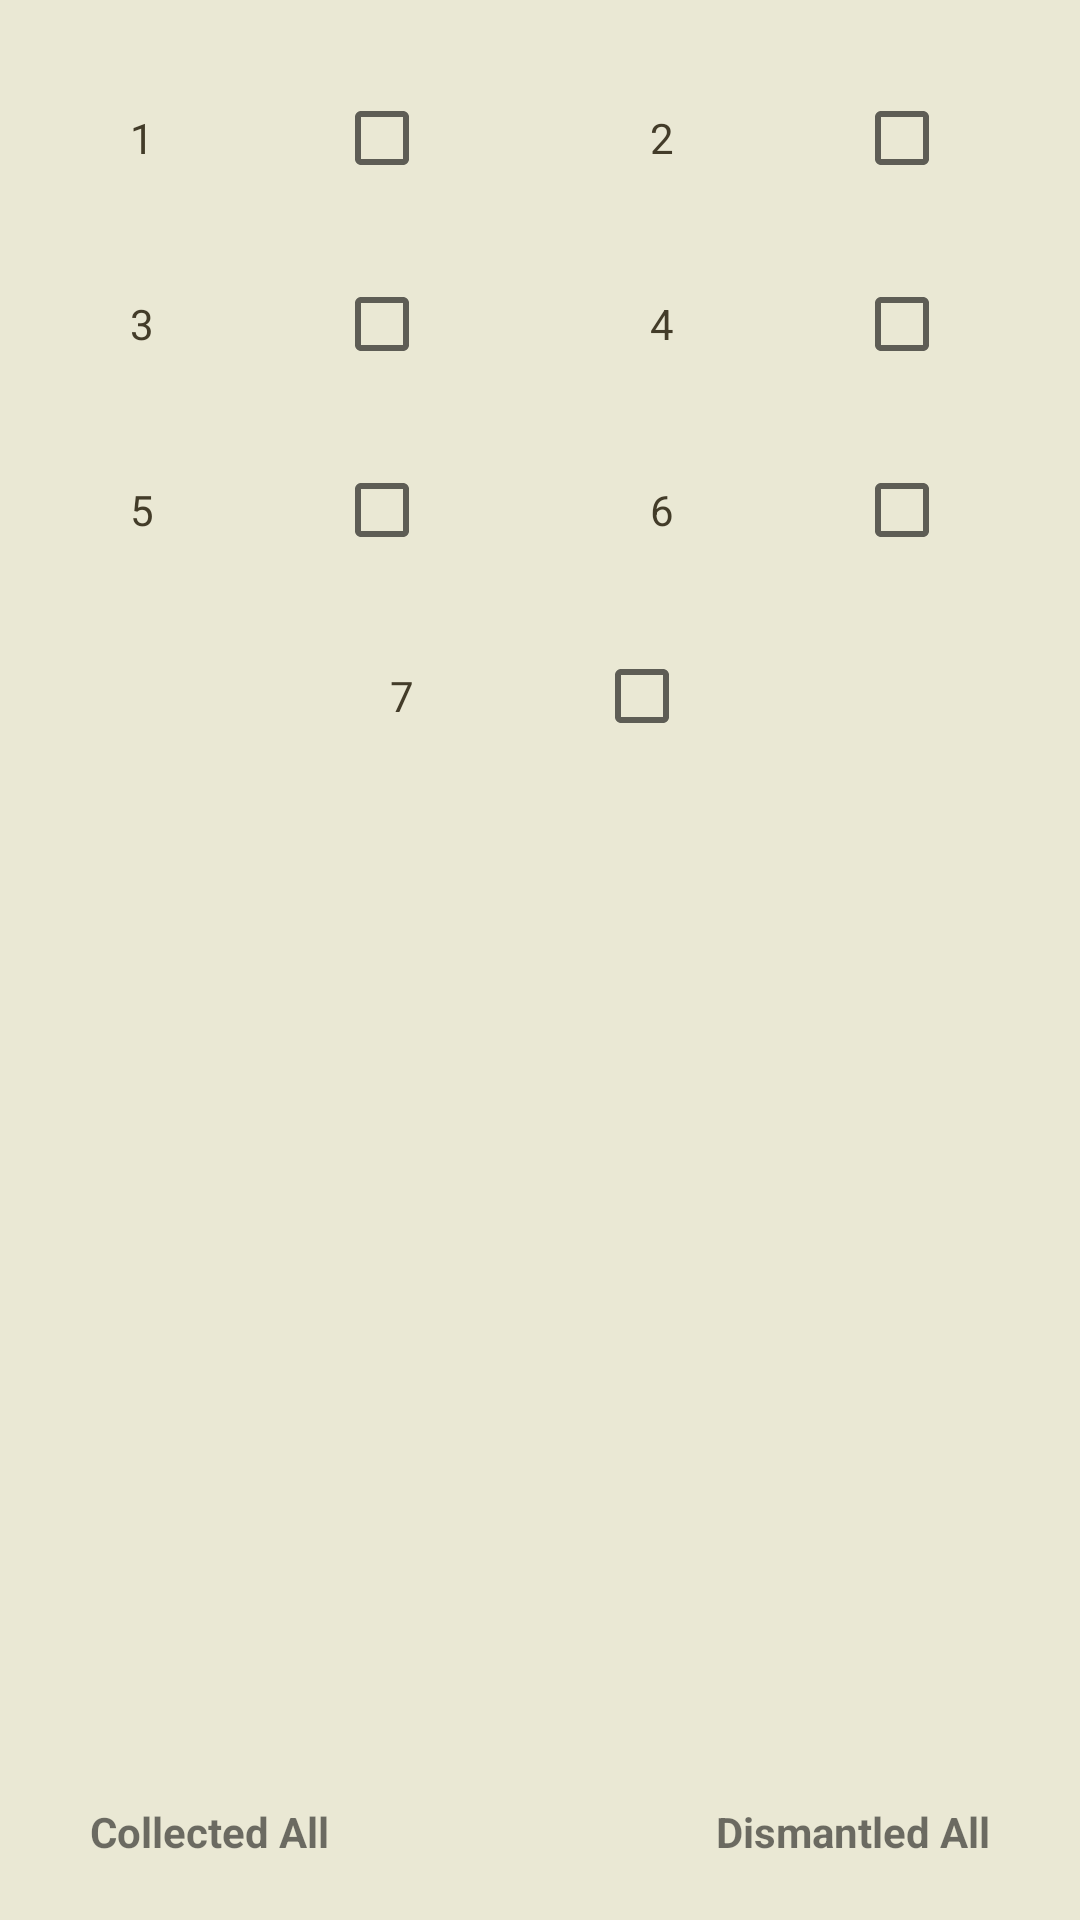

Reconstruct the res/layout file that produces this screen, plus the resources it refers to.
<!-- AndroidManifest.xml: application theme Theme.WorkTPP7 -->
<!-- res/layout/view_pager_boler_unit.xml -->
<?xml version="1.0" encoding="utf-8"?>
<androidx.constraintlayout.widget.ConstraintLayout xmlns:android="http://schemas.android.com/apk/res/android"
    xmlns:app="http://schemas.android.com/apk/res-auto"
    xmlns:tools="http://schemas.android.com/tools"
    android:layout_width="match_parent"
    android:layout_height="match_parent"
    android:background="#EAE8D4">

    <CheckBox
        android:id="@+id/electric_motor_r1s1"
        android:layout_width="120dp"
        android:layout_height="wrap_content"
        android:layout_marginTop="20dp"
        android:layout_marginEnd="10dp"
        android:button="@null"
        android:drawableRight="?android:attr/listChoiceIndicatorMultiple"
        android:padding="10dp"
        android:text="1"
        android:textColor="#433C29"
        android:theme="@style/MyCheckBox"
        app:layout_constraintEnd_toStartOf="@+id/electric_motor_r1s2"
        app:layout_constraintStart_toStartOf="parent"
        app:layout_constraintTop_toTopOf="parent"
        app:useMaterialThemeColors="true" />

    <CheckBox
        android:id="@+id/electric_motor_r1s2"
        android:layout_width="120dp"
        android:layout_height="wrap_content"
        android:layout_marginStart="10dp"
        android:layout_marginTop="20dp"
        android:button="@null"
        android:drawableRight="?android:attr/listChoiceIndicatorMultiple"
        android:padding="10dp"
        android:text="2"
        android:textColor="#433C29"
        android:theme="@style/MyCheckBox"
        app:layout_constraintEnd_toEndOf="parent"
        app:layout_constraintStart_toEndOf="@+id/electric_motor_r1s1"
        app:layout_constraintTop_toTopOf="parent" />

    <CheckBox
        android:id="@+id/electric_motor_r1s3"
        android:layout_width="120dp"
        android:layout_height="wrap_content"
        android:layout_marginTop="10dp"
        android:layout_marginEnd="10dp"
        android:button="@null"
        android:drawableRight="?android:attr/listChoiceIndicatorMultiple"
        android:padding="10dp"
        android:text="3"
        android:textColor="#433C29"
        android:theme="@style/MyCheckBox"
        app:layout_constraintEnd_toStartOf="@+id/electric_motor_r1s4"
        app:layout_constraintStart_toStartOf="parent"
        app:layout_constraintTop_toBottomOf="@+id/electric_motor_r1s1" />

    <CheckBox
        android:id="@+id/electric_motor_r1s4"
        android:layout_width="120dp"
        android:layout_height="wrap_content"
        android:layout_marginStart="10dp"
        android:layout_marginTop="10dp"
        android:button="@null"
        android:drawableRight="?android:attr/listChoiceIndicatorMultiple"
        android:padding="10dp"
        android:text="4"
        android:textColor="#433C29"
        android:theme="@style/MyCheckBox"
        app:layout_constraintEnd_toEndOf="parent"
        app:layout_constraintStart_toEndOf="@+id/electric_motor_r1s3"
        app:layout_constraintTop_toBottomOf="@+id/electric_motor_r1s2" />

    <CheckBox
        android:id="@+id/electric_motor_r1s6"
        android:layout_width="120dp"
        android:layout_height="wrap_content"
        android:layout_marginStart="10dp"
        android:layout_marginTop="10dp"
        android:button="@null"
        android:drawableRight="?android:attr/listChoiceIndicatorMultiple"
        android:padding="10dp"
        android:text="6"
        android:textColor="#433C29"
        android:theme="@style/MyCheckBox"
        app:layout_constraintEnd_toEndOf="parent"
        app:layout_constraintStart_toEndOf="@+id/electric_motor_r1s5"
        app:layout_constraintTop_toBottomOf="@+id/electric_motor_r1s4" />

    <CheckBox
        android:id="@+id/electric_motor_r1s5"
        android:layout_width="120dp"
        android:layout_height="wrap_content"
        android:layout_marginTop="10dp"
        android:layout_marginEnd="10dp"
        android:button="@null"
        android:drawableRight="?android:attr/listChoiceIndicatorMultiple"
        android:padding="10dp"
        android:text="5"
        android:textColor="#433C29"
        android:theme="@style/MyCheckBox"
        app:layout_constraintEnd_toStartOf="@+id/electric_motor_r1s6"
        app:layout_constraintStart_toStartOf="parent"
        app:layout_constraintTop_toBottomOf="@+id/electric_motor_r1s3" />

    <CheckBox
        android:id="@+id/electric_motor_r1s7"
        android:layout_width="120dp"
        android:layout_height="wrap_content"
        android:layout_marginTop="10dp"
        android:button="@null"
        android:drawableRight="?android:attr/listChoiceIndicatorMultiple"
        android:padding="10dp"
        android:text="7"
        android:textColor="#433C29"
        android:theme="@style/MyCheckBox"
        app:layout_constraintEnd_toEndOf="parent"
        app:layout_constraintStart_toStartOf="parent"
        app:layout_constraintTop_toBottomOf="@+id/electric_motor_r1s5" />

    <TextView
        android:id="@+id/electric_motor_collected_all"
        android:layout_width="wrap_content"
        android:layout_height="wrap_content"
        android:layout_marginStart="20dp"
        android:layout_marginBottom="10dp"
        android:padding="10dp"
        android:text="@string/collected_all"
        android:textStyle="bold"
        app:layout_constraintBottom_toBottomOf="parent"
        app:layout_constraintStart_toStartOf="parent" />

    <TextView
        android:id="@+id/electric_motor_dismantled_all"
        android:layout_width="wrap_content"
        android:layout_height="wrap_content"
        android:layout_marginEnd="20dp"
        android:layout_marginBottom="10dp"
        android:padding="10dp"
        android:text="@string/dismantled_all"
        android:textStyle="bold"
        app:layout_constraintBottom_toBottomOf="parent"
        app:layout_constraintEnd_toEndOf="parent" />

</androidx.constraintlayout.widget.ConstraintLayout>
<!-- resources referenced by this layout -->
<resources>
  <string name="collected_all">Collected All</string>
  <string name="dismantled_all">Dismantled All</string>
  <style name="MyCheckBox" parent="Theme.AppCompat.Light">
          <item name="colorControlActivated">@color/check_box_my</item>
      </style>
  <style name="Theme.WorkTPP7" parent="Theme.MaterialComponents.DayNight.DarkActionBar">     
          
          <item name="colorPrimary">#B3B3AA</item>
          <item name="colorPrimaryVariant">@color/purple_700</item>
          <item name="colorOnPrimary">@color/white</item>
          
          <item name="colorSecondary">@color/teal_200</item>
          <item name="colorSecondaryVariant">@color/teal_700</item>
          <item name="colorOnSecondary">@color/black</item>
          
          <item name="android:statusBarColor" tools:targetApi="l">#555551</item>
          
      </style>
  <color name="check_box_my">#787872</color>
  <color name="purple_700">#FF3700B3</color>
  <color name="white">#FFFFFFFF</color>
  <color name="teal_200">#FF03DAC5</color>
  <color name="teal_700">#FF018786</color>
  <color name="black">#FF000000</color>
</resources>
